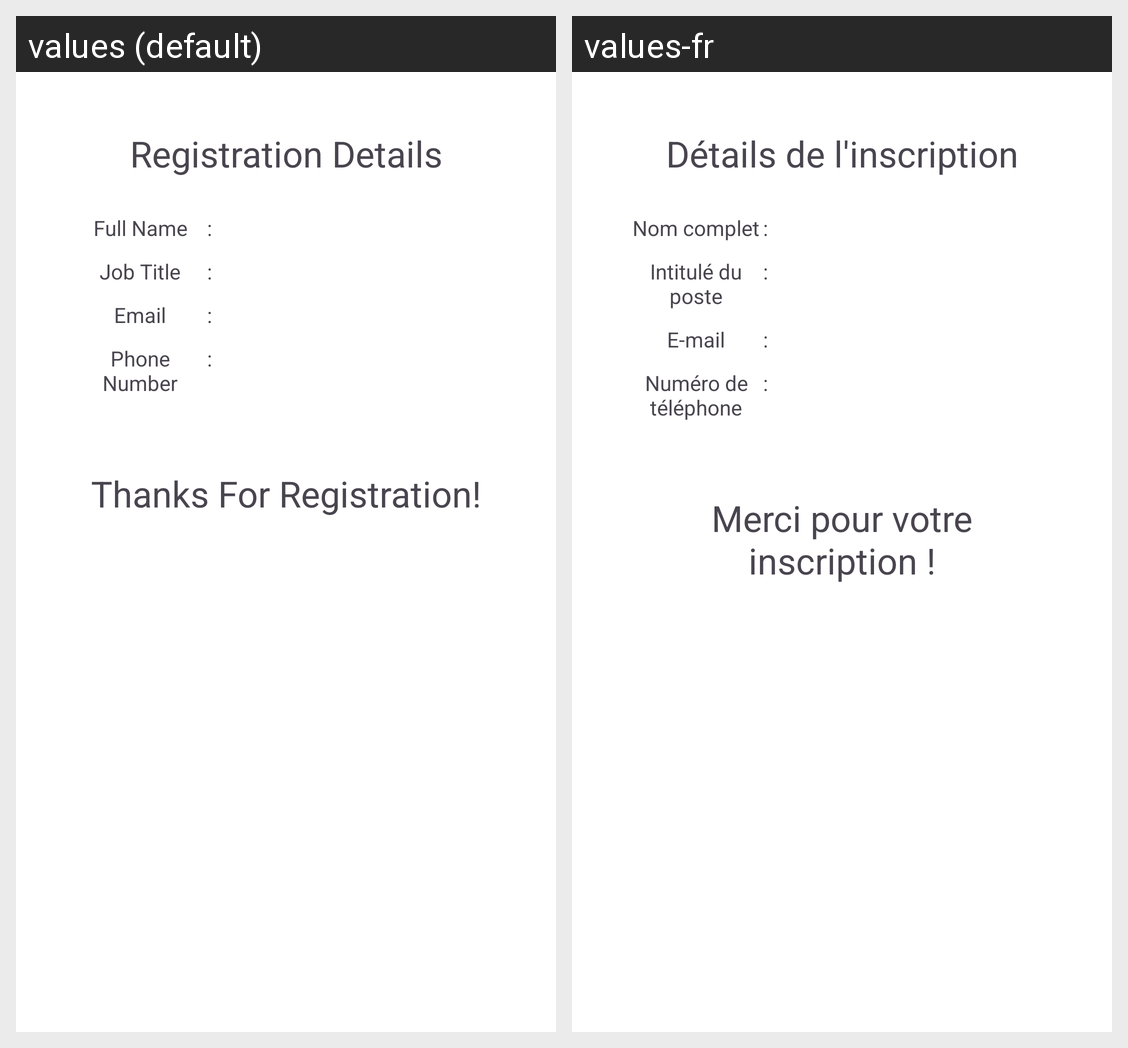

For this localized Android screen grid, give each drawn string resource with its value in every locale shown.
Android screen res/layout/activity_preview.xml rendered under 2 locales, left to right: values (default), values-fr. Device: Nexus 5 (rendered at 1080×1920; each locale shown at half size, 540×960, under a caption strip naming it); theme Theme.RegiFrom.
Strings drawn on this screen, with the default value and each locale's value (text and hints the layout hard-codes, and strings that could not be matched under every locale, appear in the picture but are not listed):

registration_details
  values: Registration Details
  values-fr: Détails de l'inscription

full_name
  values: Full Name
  values-fr: Nom complet

divider
  values: :
  values-fr: :

job_title
  values: Job Title
  values-fr: Intitulé du poste

email
  values: Email
  values-fr: E-mail

phone_number
  values: Phone Number
  values-fr: Numéro de téléphone

thanks_for_registration
  values: Thanks For Registration!
  values-fr: Merci pour votre inscription !
